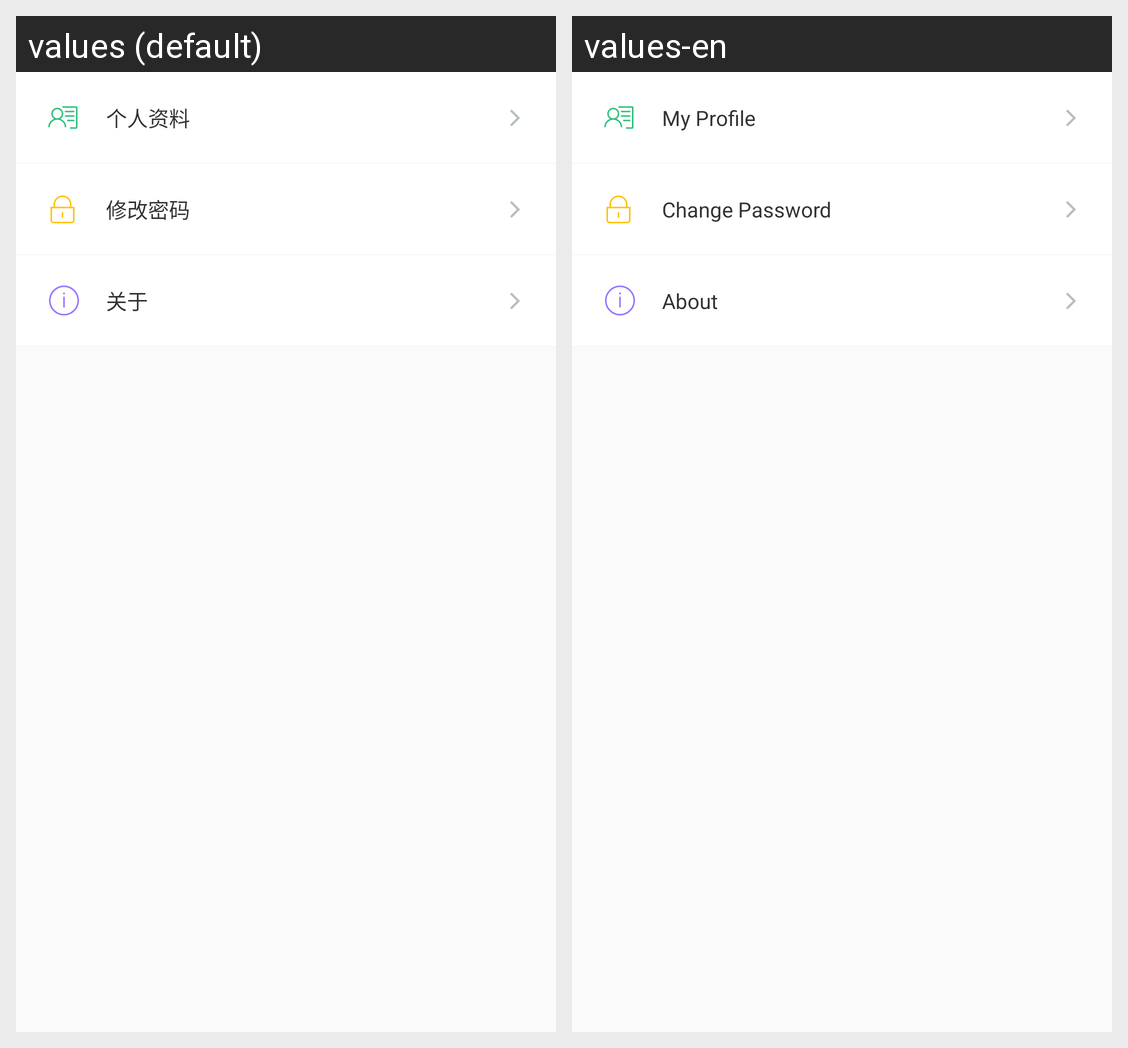

Strings drawn on this Android screen and how each of the app's shown locales translates them:
Android screen res/layout/view_personal_center_foot.xml rendered under 2 locales, left to right: values (default), values-en. Device: Nexus 5 (rendered at 1080×1920; each locale shown at half size, 540×960, under a caption strip naming it); theme AppTheme.
Strings drawn on this screen, with the default value and each locale's value (text and hints the layout hard-codes, and strings that could not be matched under every locale, appear in the picture but are not listed):

personal_info
  values: 个人资料
  values-en: My Profile

change_pass
  values: 修改密码
  values-en: Change Password

about
  values: 关于
  values-en: About
